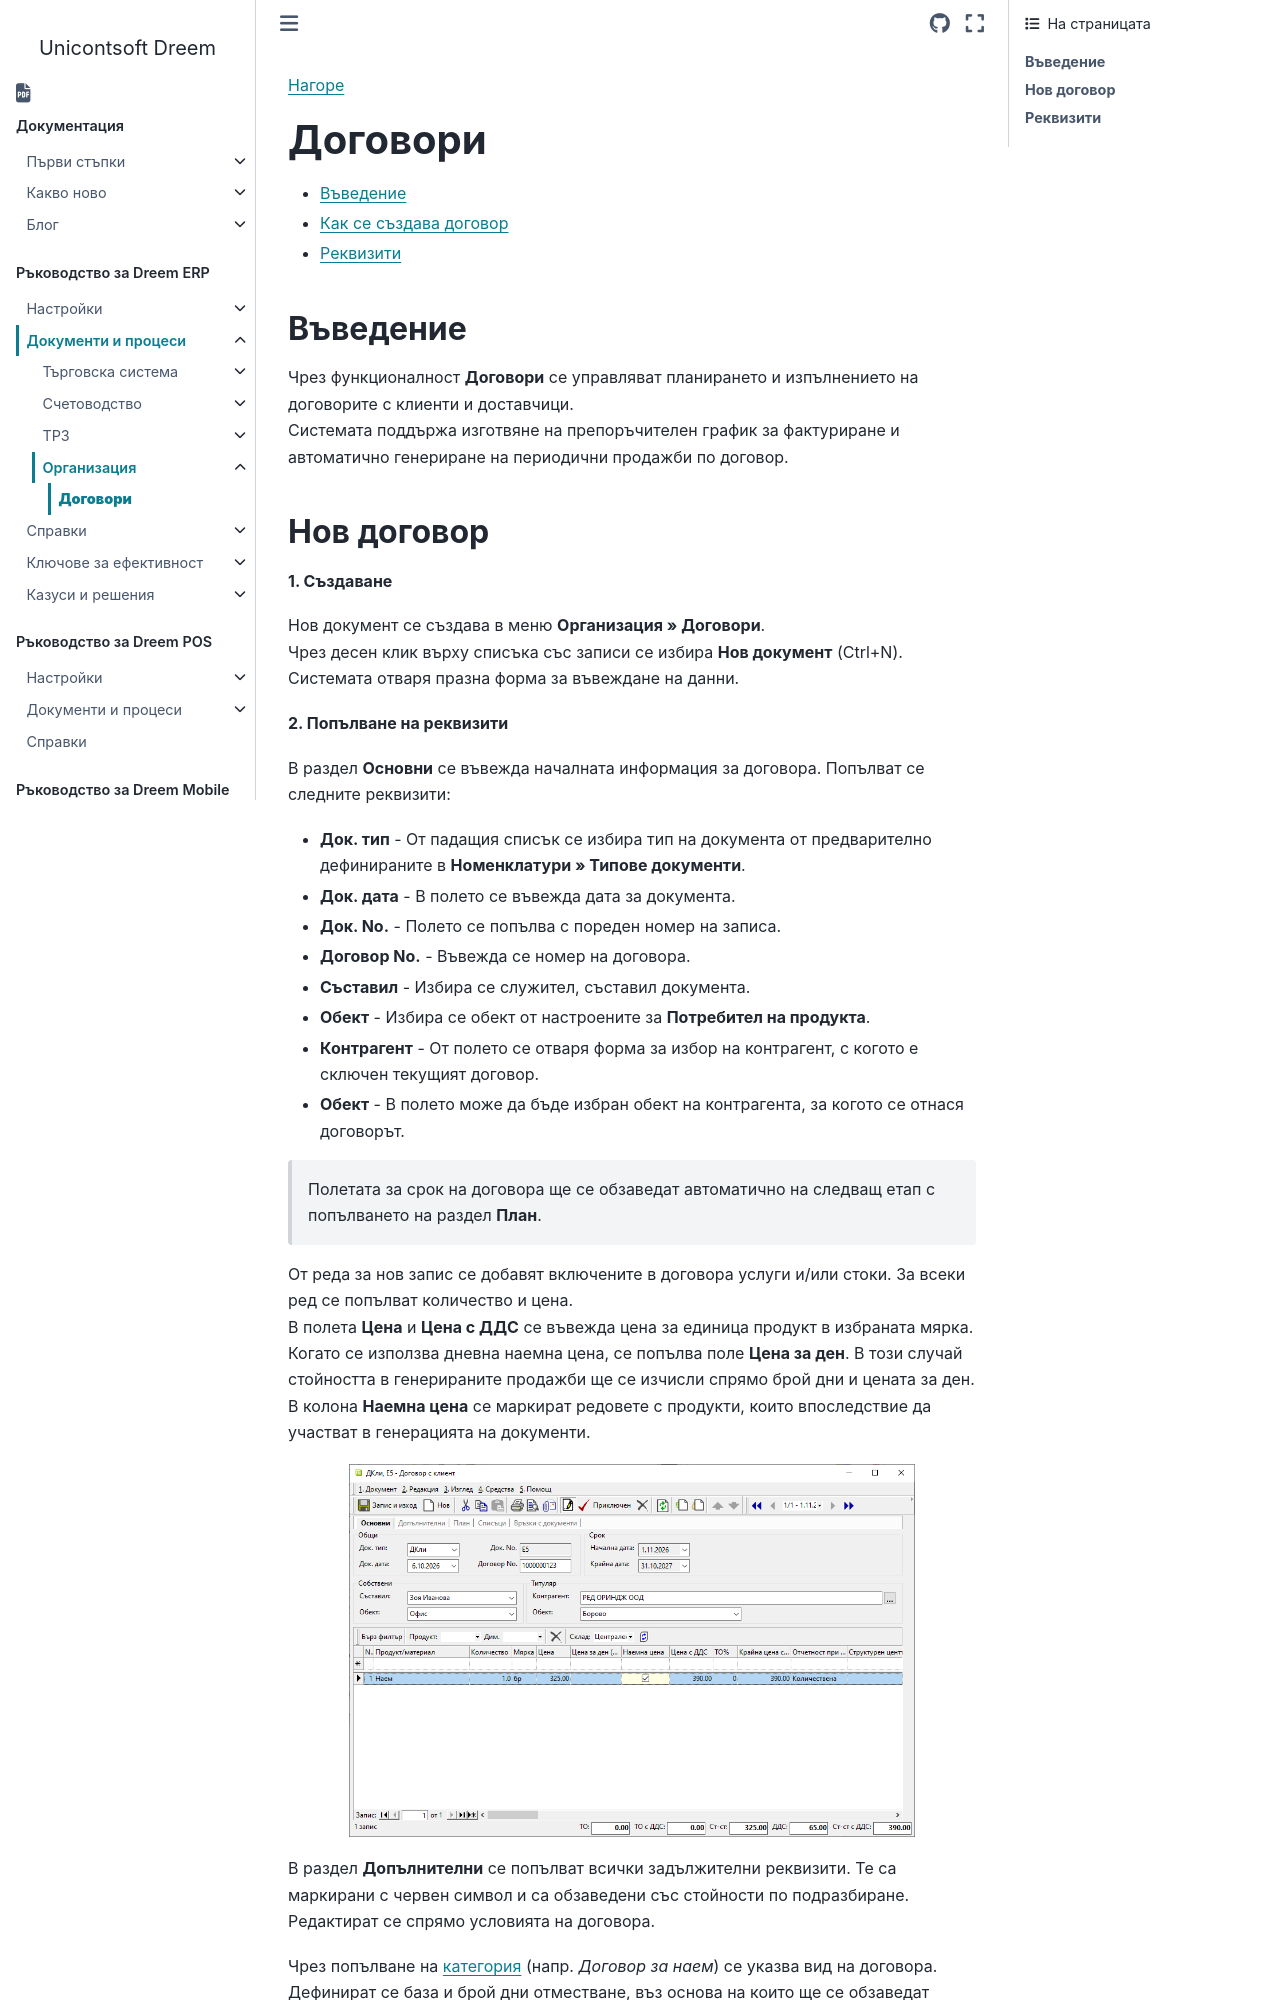

repository: Unicontsoft/unicontsoft.github.io · page: guide/erp/002-docs/004-organization/001-contracts.html · generator: sphinx

```{only} html
[Нагоре](000-index)
```

# **Договори** 

- [Въведение](#въведение)  
- [Как се създава договор](#нов-договор)  
- [Реквизити](#реквизити)  

## **Въведение**

Чрез функционалност **Договори** се управляват планирането и изпълнението на договорите с клиенти и доставчици.  
Системата поддържа изготвяне на препоръчителен график за фактуриране и автоматично генериране на периодични продажби по договор.
